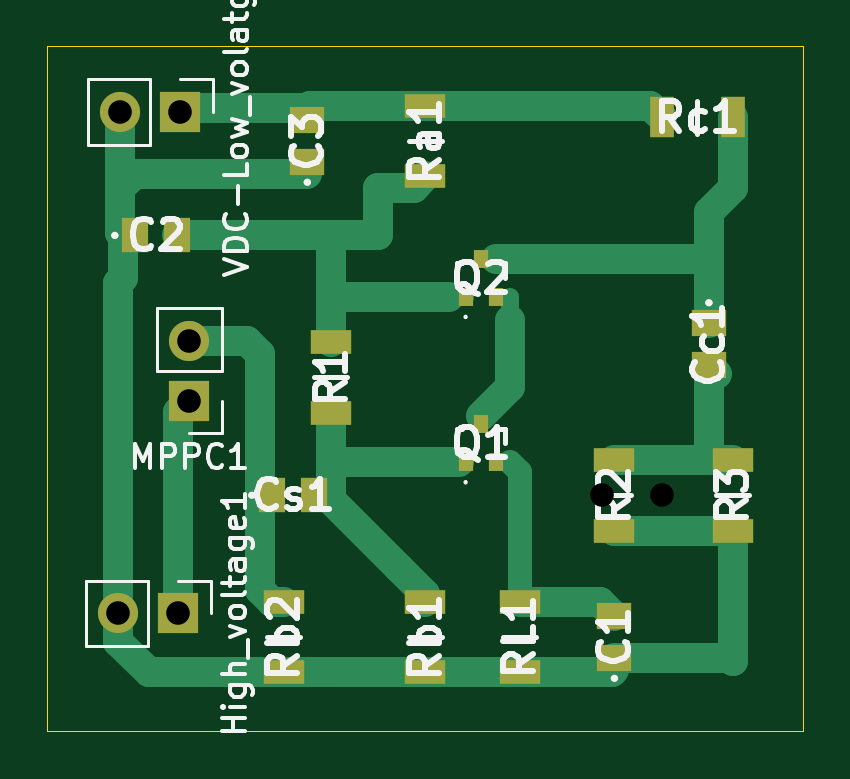
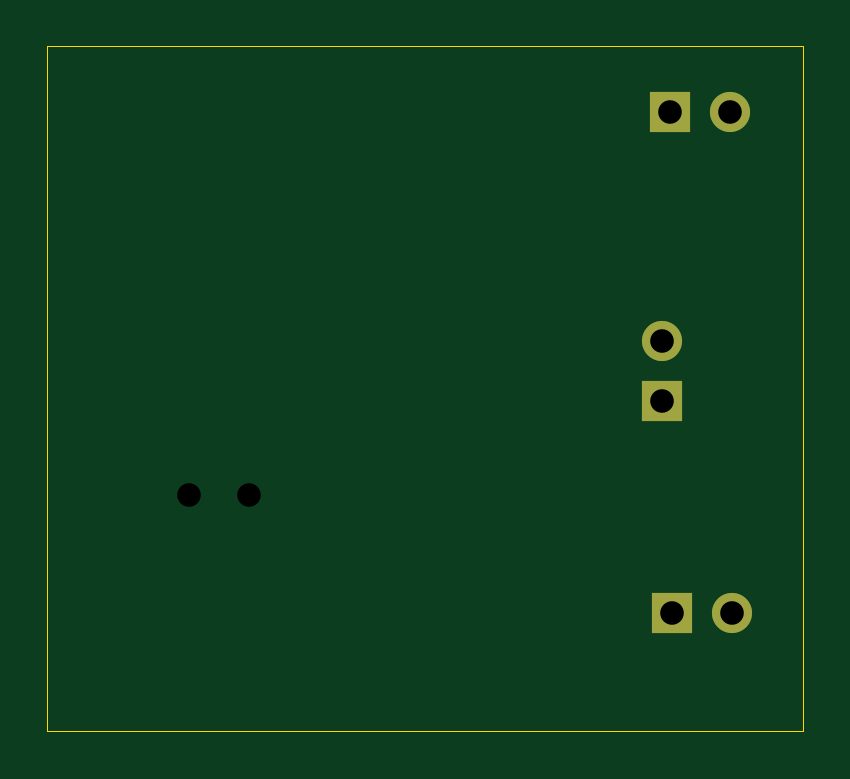
Circuit board: 11 layer files. Board 32.0 x 29.0 mm.
- bottom_copper: G2_MPPC_Readout-B_Cu.gbr (1146 bytes)
- bottom_mask: G2_MPPC_Readout-B_Mask.gbr (819 bytes)
- paste: G2_MPPC_Readout-B_Paste.gbr (502 bytes)
- bottom_silk: G2_MPPC_Readout-B_Silkscreen.gbr (503 bytes)
- outline: G2_MPPC_Readout-Edge_Cuts.gbr (740 bytes)
- top_copper: G2_MPPC_Readout-F_Cu.gbr (8050 bytes)
- top_mask: G2_MPPC_Readout-F_Mask.gbr (2113 bytes)
- paste: G2_MPPC_Readout-F_Paste.gbr (1791 bytes)
- top_silk: G2_MPPC_Readout-F_Silkscreen.gbr (38894 bytes)
- drill: G2_MPPC_Readout-NPTH.drl (306 bytes)
- drill: G2_MPPC_Readout-PTH.drl (485 bytes)

=== bottom_copper: G2_MPPC_Readout-B_Cu.gbr ===
%TF.GenerationSoftware,KiCad,Pcbnew,10.0.3-10.0.3~ubuntu24.04.1*%
%TF.CreationDate,2026-06-25T15:13:20-04:00*%
%TF.ProjectId,G2_MPPC_Readout,47325f4d-5050-4435-9f52-6561646f7574,rev?*%
%TF.SameCoordinates,Original*%
%TF.FileFunction,Copper,L2,Bot*%
%TF.FilePolarity,Positive*%
%FSLAX46Y46*%
G04 Gerber Fmt 4.6, Leading zero omitted, Abs format (unit mm)*
G04 Created by KiCad (PCBNEW 10.0.3-10.0.3~ubuntu24.04.1) date 2026-06-25 15:13:20*
%MOMM*%
%LPD*%
G01*
G04 APERTURE LIST*
%TA.AperFunction,ComponentPad*%
%ADD10R,1.700000X1.700000*%
%TD*%
%TA.AperFunction,ComponentPad*%
%ADD11C,1.700000*%
%TD*%
G04 APERTURE END LIST*
D10*
%TO.P,High_voltage1,1,Pin_1_1*%
%TO.N,Net-(High_voltage1-Pin_1)*%
X127540000Y-135000000D03*
D11*
%TO.P,High_voltage1,2,Pin_2_2*%
%TO.N,GND*%
X125000000Y-135000000D03*
%TD*%
D10*
%TO.P,VDC-Low_volatge1,1,Pin_1_1*%
%TO.N,/VDC*%
X127625524Y-113772106D03*
D11*
%TO.P,VDC-Low_volatge1,2,Pin_2_2*%
%TO.N,GND*%
X125085524Y-113772106D03*
%TD*%
D10*
%TO.P,MPPC1,1,Pin_1_1*%
%TO.N,Net-(High_voltage1-Pin_1)*%
X128000000Y-126000000D03*
D11*
%TO.P,MPPC1,2,Pin_2_2*%
%TO.N,Net-(MPPC1-Pin_2)*%
X128000000Y-123460000D03*
%TD*%
M02*

=== bottom_mask: G2_MPPC_Readout-B_Mask.gbr ===
%TF.GenerationSoftware,KiCad,Pcbnew,10.0.3-10.0.3~ubuntu24.04.1*%
%TF.CreationDate,2026-06-25T15:13:20-04:00*%
%TF.ProjectId,G2_MPPC_Readout,47325f4d-5050-4435-9f52-6561646f7574,rev?*%
%TF.SameCoordinates,Original*%
%TF.FileFunction,Soldermask,Bot*%
%TF.FilePolarity,Negative*%
%FSLAX46Y46*%
G04 Gerber Fmt 4.6, Leading zero omitted, Abs format (unit mm)*
G04 Created by KiCad (PCBNEW 10.0.3-10.0.3~ubuntu24.04.1) date 2026-06-25 15:13:20*
%MOMM*%
%LPD*%
G01*
G04 APERTURE LIST*
%ADD10R,1.700000X1.700000*%
%ADD11C,1.700000*%
G04 APERTURE END LIST*
D10*
%TO.C,High_voltage1*%
X127540000Y-135000000D03*
D11*
X125000000Y-135000000D03*
%TD*%
D10*
%TO.C,VDC-Low_volatge1*%
X127625524Y-113772106D03*
D11*
X125085524Y-113772106D03*
%TD*%
D10*
%TO.C,MPPC1*%
X128000000Y-126000000D03*
D11*
X128000000Y-123460000D03*
%TD*%
M02*

=== paste: G2_MPPC_Readout-B_Paste.gbr ===
%TF.GenerationSoftware,KiCad,Pcbnew,10.0.3-10.0.3~ubuntu24.04.1*%
%TF.CreationDate,2026-06-25T15:13:20-04:00*%
%TF.ProjectId,G2_MPPC_Readout,47325f4d-5050-4435-9f52-6561646f7574,rev?*%
%TF.SameCoordinates,Original*%
%TF.FileFunction,Paste,Bot*%
%TF.FilePolarity,Positive*%
%FSLAX46Y46*%
G04 Gerber Fmt 4.6, Leading zero omitted, Abs format (unit mm)*
G04 Created by KiCad (PCBNEW 10.0.3-10.0.3~ubuntu24.04.1) date 2026-06-25 15:13:20*
%MOMM*%
%LPD*%
G01*
G04 APERTURE LIST*
G04 APERTURE END LIST*
M02*

=== bottom_silk: G2_MPPC_Readout-B_Silkscreen.gbr ===
%TF.GenerationSoftware,KiCad,Pcbnew,10.0.3-10.0.3~ubuntu24.04.1*%
%TF.CreationDate,2026-06-25T15:13:20-04:00*%
%TF.ProjectId,G2_MPPC_Readout,47325f4d-5050-4435-9f52-6561646f7574,rev?*%
%TF.SameCoordinates,Original*%
%TF.FileFunction,Legend,Bot*%
%TF.FilePolarity,Positive*%
%FSLAX46Y46*%
G04 Gerber Fmt 4.6, Leading zero omitted, Abs format (unit mm)*
G04 Created by KiCad (PCBNEW 10.0.3-10.0.3~ubuntu24.04.1) date 2026-06-25 15:13:20*
%MOMM*%
%LPD*%
G01*
G04 APERTURE LIST*
G04 APERTURE END LIST*
M02*

=== outline: G2_MPPC_Readout-Edge_Cuts.gbr ===
%TF.GenerationSoftware,KiCad,Pcbnew,10.0.3-10.0.3~ubuntu24.04.1*%
%TF.CreationDate,2026-06-25T15:13:20-04:00*%
%TF.ProjectId,G2_MPPC_Readout,47325f4d-5050-4435-9f52-6561646f7574,rev?*%
%TF.SameCoordinates,Original*%
%TF.FileFunction,Profile,NP*%
%FSLAX46Y46*%
G04 Gerber Fmt 4.6, Leading zero omitted, Abs format (unit mm)*
G04 Created by KiCad (PCBNEW 10.0.3-10.0.3~ubuntu24.04.1) date 2026-06-25 15:13:20*
%MOMM*%
%LPD*%
G01*
G04 APERTURE LIST*
%TA.AperFunction,Profile*%
%ADD10C,0.050000*%
%TD*%
G04 APERTURE END LIST*
D10*
X122000000Y-111000000D02*
X122000000Y-140000000D01*
X122000000Y-111000000D02*
X154000000Y-111000000D01*
X122000000Y-140000000D02*
X154000000Y-140000000D01*
X154000000Y-140000000D02*
X154000000Y-111000000D01*
M02*

=== top_copper: G2_MPPC_Readout-F_Cu.gbr (8050 bytes, source omitted) ===
=== top_mask: G2_MPPC_Readout-F_Mask.gbr ===
%TF.GenerationSoftware,KiCad,Pcbnew,10.0.3-10.0.3~ubuntu24.04.1*%
%TF.CreationDate,2026-06-25T15:13:20-04:00*%
%TF.ProjectId,G2_MPPC_Readout,47325f4d-5050-4435-9f52-6561646f7574,rev?*%
%TF.SameCoordinates,Original*%
%TF.FileFunction,Soldermask,Top*%
%TF.FilePolarity,Negative*%
%FSLAX46Y46*%
G04 Gerber Fmt 4.6, Leading zero omitted, Abs format (unit mm)*
G04 Created by KiCad (PCBNEW 10.0.3-10.0.3~ubuntu24.04.1) date 2026-06-25 15:13:20*
%MOMM*%
%LPD*%
G01*
G04 APERTURE LIST*
%ADD10R,1.750000X1.000000*%
%ADD11R,1.000000X1.750000*%
%ADD12R,0.600000X0.800000*%
%ADD13R,1.150000X1.450000*%
%ADD14R,1.450000X1.150000*%
%ADD15R,1.700000X1.700000*%
%ADD16C,1.700000*%
G04 APERTURE END LIST*
D10*
%TO.C,R2*%
X146000000Y-131500000D03*
X146000000Y-128500000D03*
%TD*%
D11*
%TO.C,Rc1*%
X151000000Y-114000000D03*
X148000000Y-114000000D03*
%TD*%
D12*
%TO.C,Q1*%
X139700000Y-128600000D03*
X141000000Y-128600000D03*
X140350000Y-127000000D03*
%TD*%
D10*
%TO.C,R3*%
X151000000Y-131500000D03*
X151000000Y-128500000D03*
%TD*%
D12*
%TO.C,Q2*%
X139700000Y-121600000D03*
X141000000Y-121600000D03*
X140350000Y-120000000D03*
%TD*%
D13*
%TO.C,Cs1*%
X131500000Y-130000000D03*
X133300000Y-130000000D03*
%TD*%
D10*
%TO.C,R1*%
X134000000Y-126500000D03*
X134000000Y-123500000D03*
%TD*%
%TO.C,Rb2*%
X132000000Y-137500000D03*
X132000000Y-134500000D03*
%TD*%
%TO.C,Rb1*%
X138000000Y-137500000D03*
X138000000Y-134500000D03*
%TD*%
%TO.C,RL1*%
X142000000Y-137500000D03*
X142000000Y-134500000D03*
%TD*%
D14*
%TO.C,C1*%
X146000000Y-136900000D03*
X146000000Y-135100000D03*
%TD*%
D13*
%TO.C,C2*%
X125700000Y-119000000D03*
X127500000Y-119000000D03*
%TD*%
D14*
%TO.C,Cc1*%
X150000000Y-122700000D03*
X150000000Y-124500000D03*
%TD*%
D15*
%TO.C,High_voltage1*%
X127540000Y-135000000D03*
D16*
X125000000Y-135000000D03*
%TD*%
D15*
%TO.C,VDC-Low_volatge1*%
X127625524Y-113772106D03*
D16*
X125085524Y-113772106D03*
%TD*%
D14*
%TO.C,C3*%
X133000000Y-115900000D03*
X133000000Y-114100000D03*
%TD*%
D10*
%TO.C,Ra1*%
X138000000Y-116500000D03*
X138000000Y-113500000D03*
%TD*%
D15*
%TO.C,MPPC1*%
X128000000Y-126000000D03*
D16*
X128000000Y-123460000D03*
%TD*%
M02*

=== paste: G2_MPPC_Readout-F_Paste.gbr ===
%TF.GenerationSoftware,KiCad,Pcbnew,10.0.3-10.0.3~ubuntu24.04.1*%
%TF.CreationDate,2026-06-25T15:13:20-04:00*%
%TF.ProjectId,G2_MPPC_Readout,47325f4d-5050-4435-9f52-6561646f7574,rev?*%
%TF.SameCoordinates,Original*%
%TF.FileFunction,Paste,Top*%
%TF.FilePolarity,Positive*%
%FSLAX46Y46*%
G04 Gerber Fmt 4.6, Leading zero omitted, Abs format (unit mm)*
G04 Created by KiCad (PCBNEW 10.0.3-10.0.3~ubuntu24.04.1) date 2026-06-25 15:13:20*
%MOMM*%
%LPD*%
G01*
G04 APERTURE LIST*
%ADD10R,1.750000X1.000000*%
%ADD11R,1.000000X1.750000*%
%ADD12R,0.600000X0.800000*%
%ADD13R,1.150000X1.450000*%
%ADD14R,1.450000X1.150000*%
G04 APERTURE END LIST*
D10*
%TO.C,R2*%
X146000000Y-131500000D03*
X146000000Y-128500000D03*
%TD*%
D11*
%TO.C,Rc1*%
X151000000Y-114000000D03*
X148000000Y-114000000D03*
%TD*%
D12*
%TO.C,Q1*%
X139700000Y-128600000D03*
X141000000Y-128600000D03*
X140350000Y-127000000D03*
%TD*%
D10*
%TO.C,R3*%
X151000000Y-131500000D03*
X151000000Y-128500000D03*
%TD*%
D12*
%TO.C,Q2*%
X139700000Y-121600000D03*
X141000000Y-121600000D03*
X140350000Y-120000000D03*
%TD*%
D13*
%TO.C,Cs1*%
X131500000Y-130000000D03*
X133300000Y-130000000D03*
%TD*%
D10*
%TO.C,R1*%
X134000000Y-126500000D03*
X134000000Y-123500000D03*
%TD*%
%TO.C,Rb2*%
X132000000Y-137500000D03*
X132000000Y-134500000D03*
%TD*%
%TO.C,Rb1*%
X138000000Y-137500000D03*
X138000000Y-134500000D03*
%TD*%
%TO.C,RL1*%
X142000000Y-137500000D03*
X142000000Y-134500000D03*
%TD*%
D14*
%TO.C,C1*%
X146000000Y-136900000D03*
X146000000Y-135100000D03*
%TD*%
D13*
%TO.C,C2*%
X125700000Y-119000000D03*
X127500000Y-119000000D03*
%TD*%
D14*
%TO.C,Cc1*%
X150000000Y-122700000D03*
X150000000Y-124500000D03*
%TD*%
%TO.C,C3*%
X133000000Y-115900000D03*
X133000000Y-114100000D03*
%TD*%
D10*
%TO.C,Ra1*%
X138000000Y-116500000D03*
X138000000Y-113500000D03*
%TD*%
M02*

=== top_silk: G2_MPPC_Readout-F_Silkscreen.gbr (38894 bytes, source omitted) ===
=== drill: G2_MPPC_Readout-NPTH.drl ===
M48
; DRILL file KiCad 10.0.6-10.0.6~ubuntu24.04.1 date 2026-09-10T16:23:17
; FORMAT={-:-/ absolute / metric / decimal}
; #@! TF.CreationDate,2026-09-10T16:23:17-03:00
; #@! TF.GenerationSoftware,Kicad,Pcbnew,10.0.6-10.0.6~ubuntu24.04.1
; #@! TF.FileFunction,NonPlated,1,2,NPTH
FMAT,2
METRIC
%
G90
G05
M30

=== drill: G2_MPPC_Readout-PTH.drl ===
M48
; DRILL file KiCad 10.0.6-10.0.6~ubuntu24.04.1 date 2026-09-10T16:23:17
; FORMAT={-:-/ absolute / metric / decimal}
; #@! TF.CreationDate,2026-09-10T16:23:17-03:00
; #@! TF.GenerationSoftware,Kicad,Pcbnew,10.0.6-10.0.6~ubuntu24.04.1
; #@! TF.FileFunction,Plated,1,2,PTH
FMAT,2
METRIC
; #@! TA.AperFunction,Plated,PTH,ComponentDrill
T1C1.000
%
G90
G05
T1
X125.0Y-135.0
X125.086Y-113.772
X127.54Y-135.0
X127.626Y-113.772
X128.0Y-123.46
X128.0Y-126.0
X145.46Y-130.0
X148.0Y-130.0
M30
